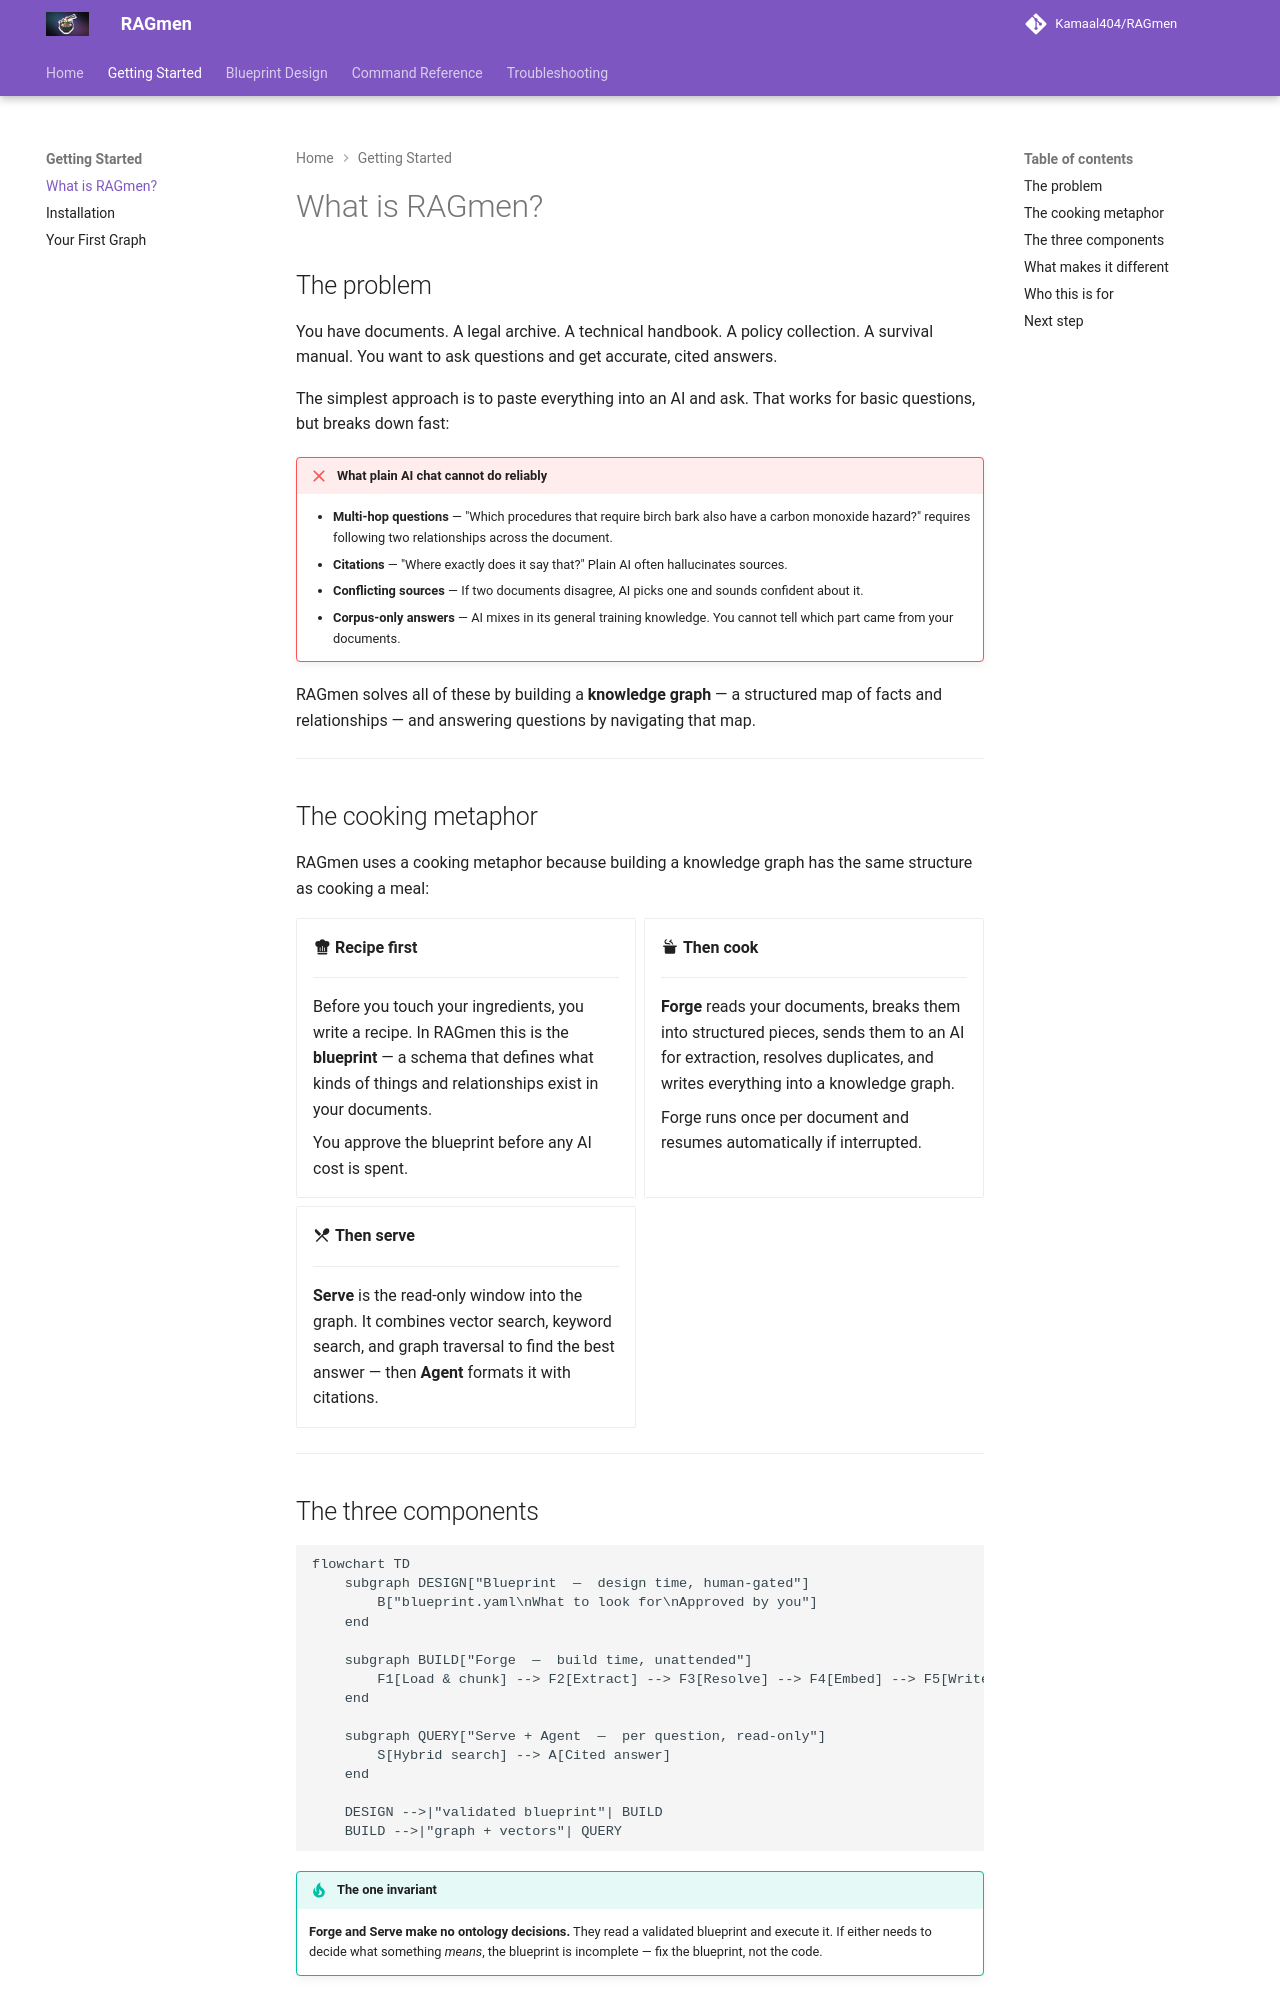

repository: Kamaal404/RAGmen · page: guide/what-is-ragmen/index.html · generator: mkdocs

---
description: RAGmen builds a schema-grounded knowledge graph from your documents and answers questions with exact citations. Learn how it differs from plain AI chat and vector RAG.
---

# What is RAGmen?

## The problem

You have documents. A legal archive. A technical handbook. A policy collection. A survival manual. You want to ask questions and get accurate, cited answers.

The simplest approach is to paste everything into an AI and ask. That works for basic questions, but breaks down fast:

!!! failure "What plain AI chat cannot do reliably"

    - **Multi-hop questions** — "Which procedures that require birch bark also have a carbon monoxide hazard?" requires following two relationships across the document.
    - **Citations** — "Where exactly does it say that?" Plain AI often hallucinates sources.
    - **Conflicting sources** — If two documents disagree, AI picks one and sounds confident about it.
    - **Corpus-only answers** — AI mixes in its general training knowledge. You cannot tell which part came from your documents.

RAGmen solves all of these by building a **knowledge graph** — a structured map of facts and relationships — and answering questions by navigating that map.

---

## The cooking metaphor

RAGmen uses a cooking metaphor because building a knowledge graph has the same structure as cooking a meal:

<div class="grid cards" markdown>

-   :material-chef-hat: **Recipe first**

    ---

    Before you touch your ingredients, you write a recipe. In RAGmen this is the **blueprint** — a schema that defines what kinds of things and relationships exist in your documents.

    You approve the blueprint before any AI cost is spent.

-   :material-pot-steam: **Then cook**

    ---

    **Forge** reads your documents, breaks them into structured pieces, sends them to an AI for extraction, resolves duplicates, and writes everything into a knowledge graph.

    Forge runs once per document and resumes automatically if interrupted.

-   :material-silverware: **Then serve**

    ---

    **Serve** is the read-only window into the graph. It combines vector search, keyword search, and graph traversal to find the best answer — then **Agent** formats it with citations.

</div>

---
